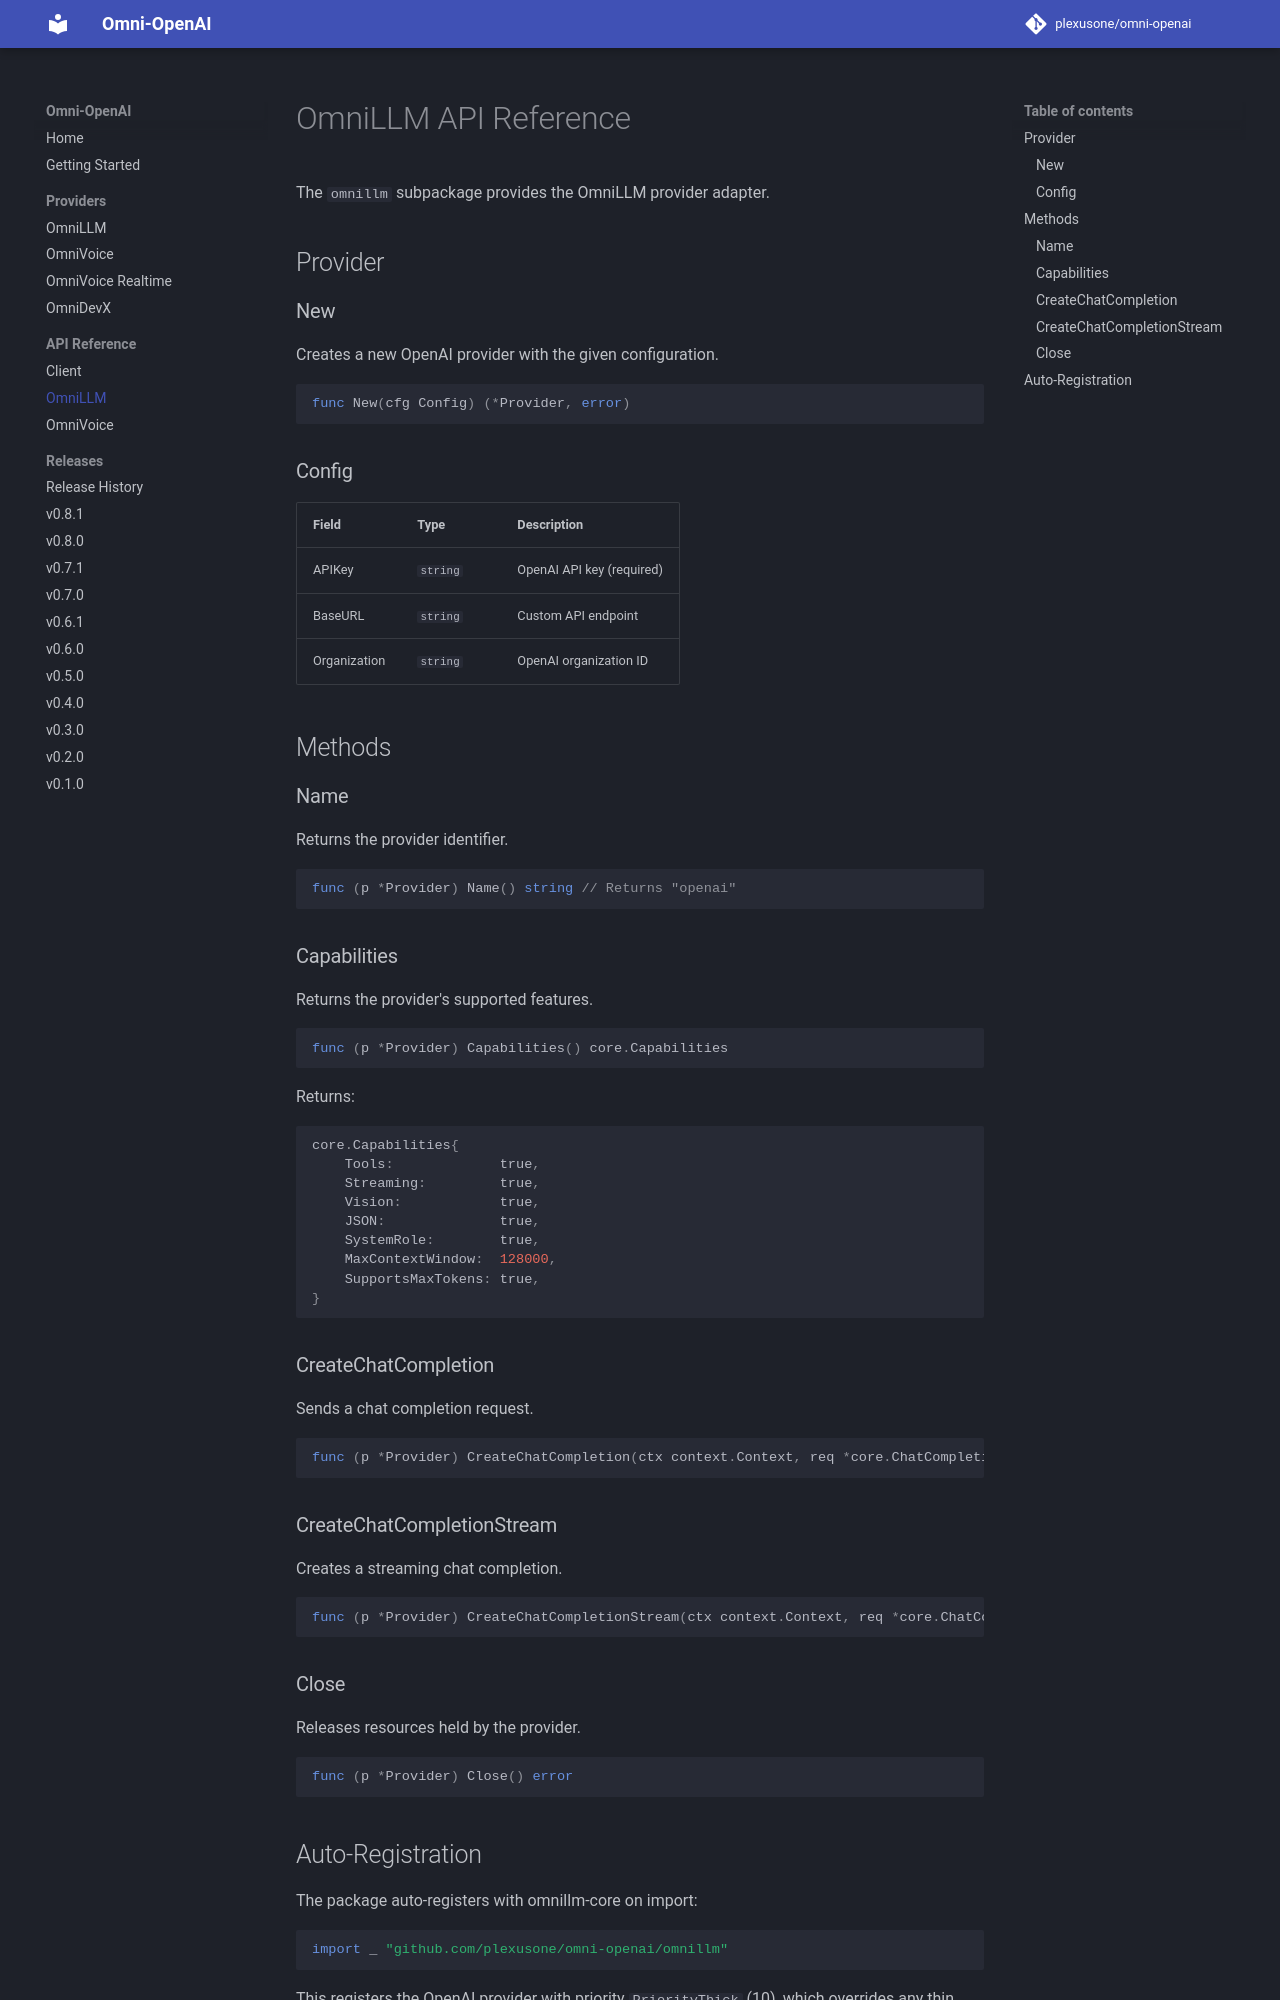

repository: plexusone/omni-openai · page: api/omnillm/index.html · generator: mkdocs

# OmniLLM API Reference

The `omnillm` subpackage provides the OmniLLM provider adapter.

## Provider

### New

Creates a new OpenAI provider with the given configuration.

```go
func New(cfg Config) (*Provider, error)
```

### Config

| Field | Type | Description |
|-------|------|-------------|
| APIKey | `string` | OpenAI API key (required) |
| BaseURL | `string` | Custom API endpoint |
| Organization | `string` | OpenAI organization ID |

## Methods

### Name

Returns the provider identifier.

```go
func (p *Provider) Name() string // Returns "openai"
```

### Capabilities

Returns the provider's supported features.

```go
func (p *Provider) Capabilities() core.Capabilities
```

Returns:

```go
core.Capabilities{
    Tools:             true,
    Streaming:         true,
    Vision:            true,
    JSON:              true,
    SystemRole:        true,
    MaxContextWindow:  128000,
    SupportsMaxTokens: true,
}
```

### CreateChatCompletion

Sends a chat completion request.

```go
func (p *Provider) CreateChatCompletion(ctx context.Context, req *core.ChatCompletionRequest) (*core.ChatCompletionResponse, error)
```

### CreateChatCompletionStream

Creates a streaming chat completion.

```go
func (p *Provider) CreateChatCompletionStream(ctx context.Context, req *core.ChatCompletionRequest) (core.ChatCompletionStream, error)
```

### Close

Releases resources held by the provider.

```go
func (p *Provider) Close() error
```
